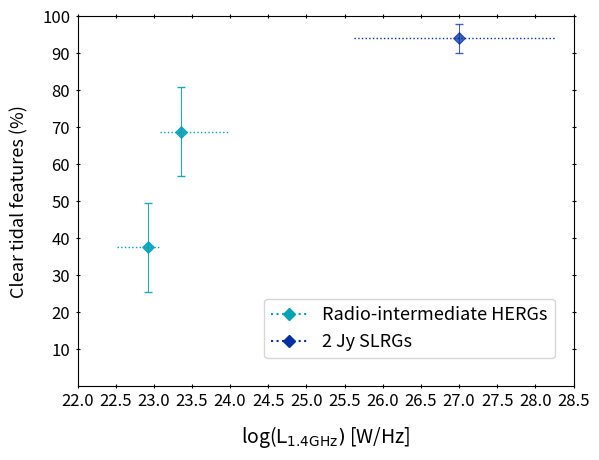

Write the Python code that produced this figure.
import matplotlib.pyplot as plt
import numpy as np
#f = [37.5,68.75,95]
#d = [0.41,0.28,1.6] # Error bars for x
#e = [0.17,0.64,1.66]

#a =  [23.076,26.6] # Data set 1
#b =  [47,95] # Data set 2

#c = [8.8,2.3] # Error bar values, y
#f = [8.8,2.3]
#d = [0.576,1.6] # Error bars for x
#e = [0.924,1.66]
a_h = [22.5,23.25,24]
b_h = [37.5,68.75,94]
c_h = [0.42,0.28,1.6]
d_h = [0.16,0.64]
e_h = [12,12,3.5]

a = [22.92,23.36]
b = [37.5,68.75]
c = [0.42,0.28]
d = [0.16,0.64]
e = [12,12]
a1 = [27.00]
b1 = [94]
c1 = [1.38]
d1 = [1.26]
e1 = [3.92]

#test = np.array(b)
#plt.scatter(a,b,color='black', marker='.',linewidth=1.0)
#plt.plot(a,b,color='black',alpha=0.5)
plt.scatter(a,b,color='#03a2b6',marker='D',linewidth=0.75,alpha=0.9)
plt.scatter(a1,b1,color='#0030a4',marker='D',linewidth=0.75,alpha=0.75)
#plt.hist(a,bins='auto',histtype='step')
#plt.hist(test, bins=[22.5,23.25,24], histtype='step', rwidth=0.8, linewidth=3.0, fill=False)
'''
plt.plot([0,9.5], [25.49, 25.49], color='red', linestyle='--', linewidth=0.5)
plt.plot([9.5,18.5], [25.17, 25.17], color='red', linestyle='--', linewidth=0.5)
plt.plot([18.5,26.5], [25.55, 25.55], color='red', linestyle='--', linewidth=0.5)
plt.plot([26.5,35.5], [25.53, 25.53], color='red', linestyle='--', linewidth=0.5)
'''

plt.plot([22.519, 23.07], [37.5, 37.5], color='#03a2b6', linestyle=':', linewidth=1)
plt.plot([23.082, 23.98], [68.75, 68.75], color='#03a2b6', linestyle=':', linewidth=1)
plt.plot([25.62, 28.26], [94, 94], color='#0030a4', linestyle=':', linewidth=1)

plt.errorbar(a,b,yerr=e,linestyle="None",color='#03a2b6',linewidth=0.75,capsize=3,alpha=0.9)
plt.errorbar(a1,b1,yerr=e1,linestyle="None",color='#0030a4',linewidth=0.75,capsize=3,alpha=0.75)

# add some text for labels, title and axes ticks
#plt.title('Figure 2')
plt.xlim(22.0,28.5)
plt.ylim(0,100)
plt.ylabel('Clear tidal features (%)',size=13,labelpad=10)
plt.xlabel('log($\mathrm{L_{1.4GHz})}$ [W/Hz]',size=14,labelpad=10)
plt.xticks([22.0, 22.5,23.0,23.5,24.0,24.5,25.0,25.5,26.0,26.5,27.0,27.5,28.0,28.5])
plt.yticks([10,20,30,40,50,60,70,80,90,100])
#plt.axvspan(24.0,25.0,alpha=0.1,color='gray')
#plt.axvspan(9.5,18.5,alpha=0.1,color='blue')
#plt.axvspan(18.5,26.5,alpha=0.1,color='red')
#plt.axvspan(26.5,35.5,alpha=0.1,color='green')
plt.tick_params(axis='both',direction='inout',top='on',right='on', labelsize=12)

#blue_line = mlines.Line2D([], [], color='blue', marker='D', markersize=15, label='Radio-intermediate HERGs')
#blue_line = mlines.Line2D([], [], color='blue', marker='D', markersize=15, label='2 Jy')
#plt.legend(handles=[blue_line])

line_up, = plt.plot(a, color='#03a2b6', marker='D', markersize=6, label='Radio-intermediate HERGs', linestyle=":")
line_down, = plt.plot(a1, color='#0030a4', marker='D', markersize=6, label='2 Jy HERGs', linestyle=":")
plt.legend([line_up, line_down], ['Radio-intermediate HERGs', '2 Jy SLRGs'],loc=4,bbox_to_anchor=(0.98, 0.05),fontsize=13)

plt.show()
